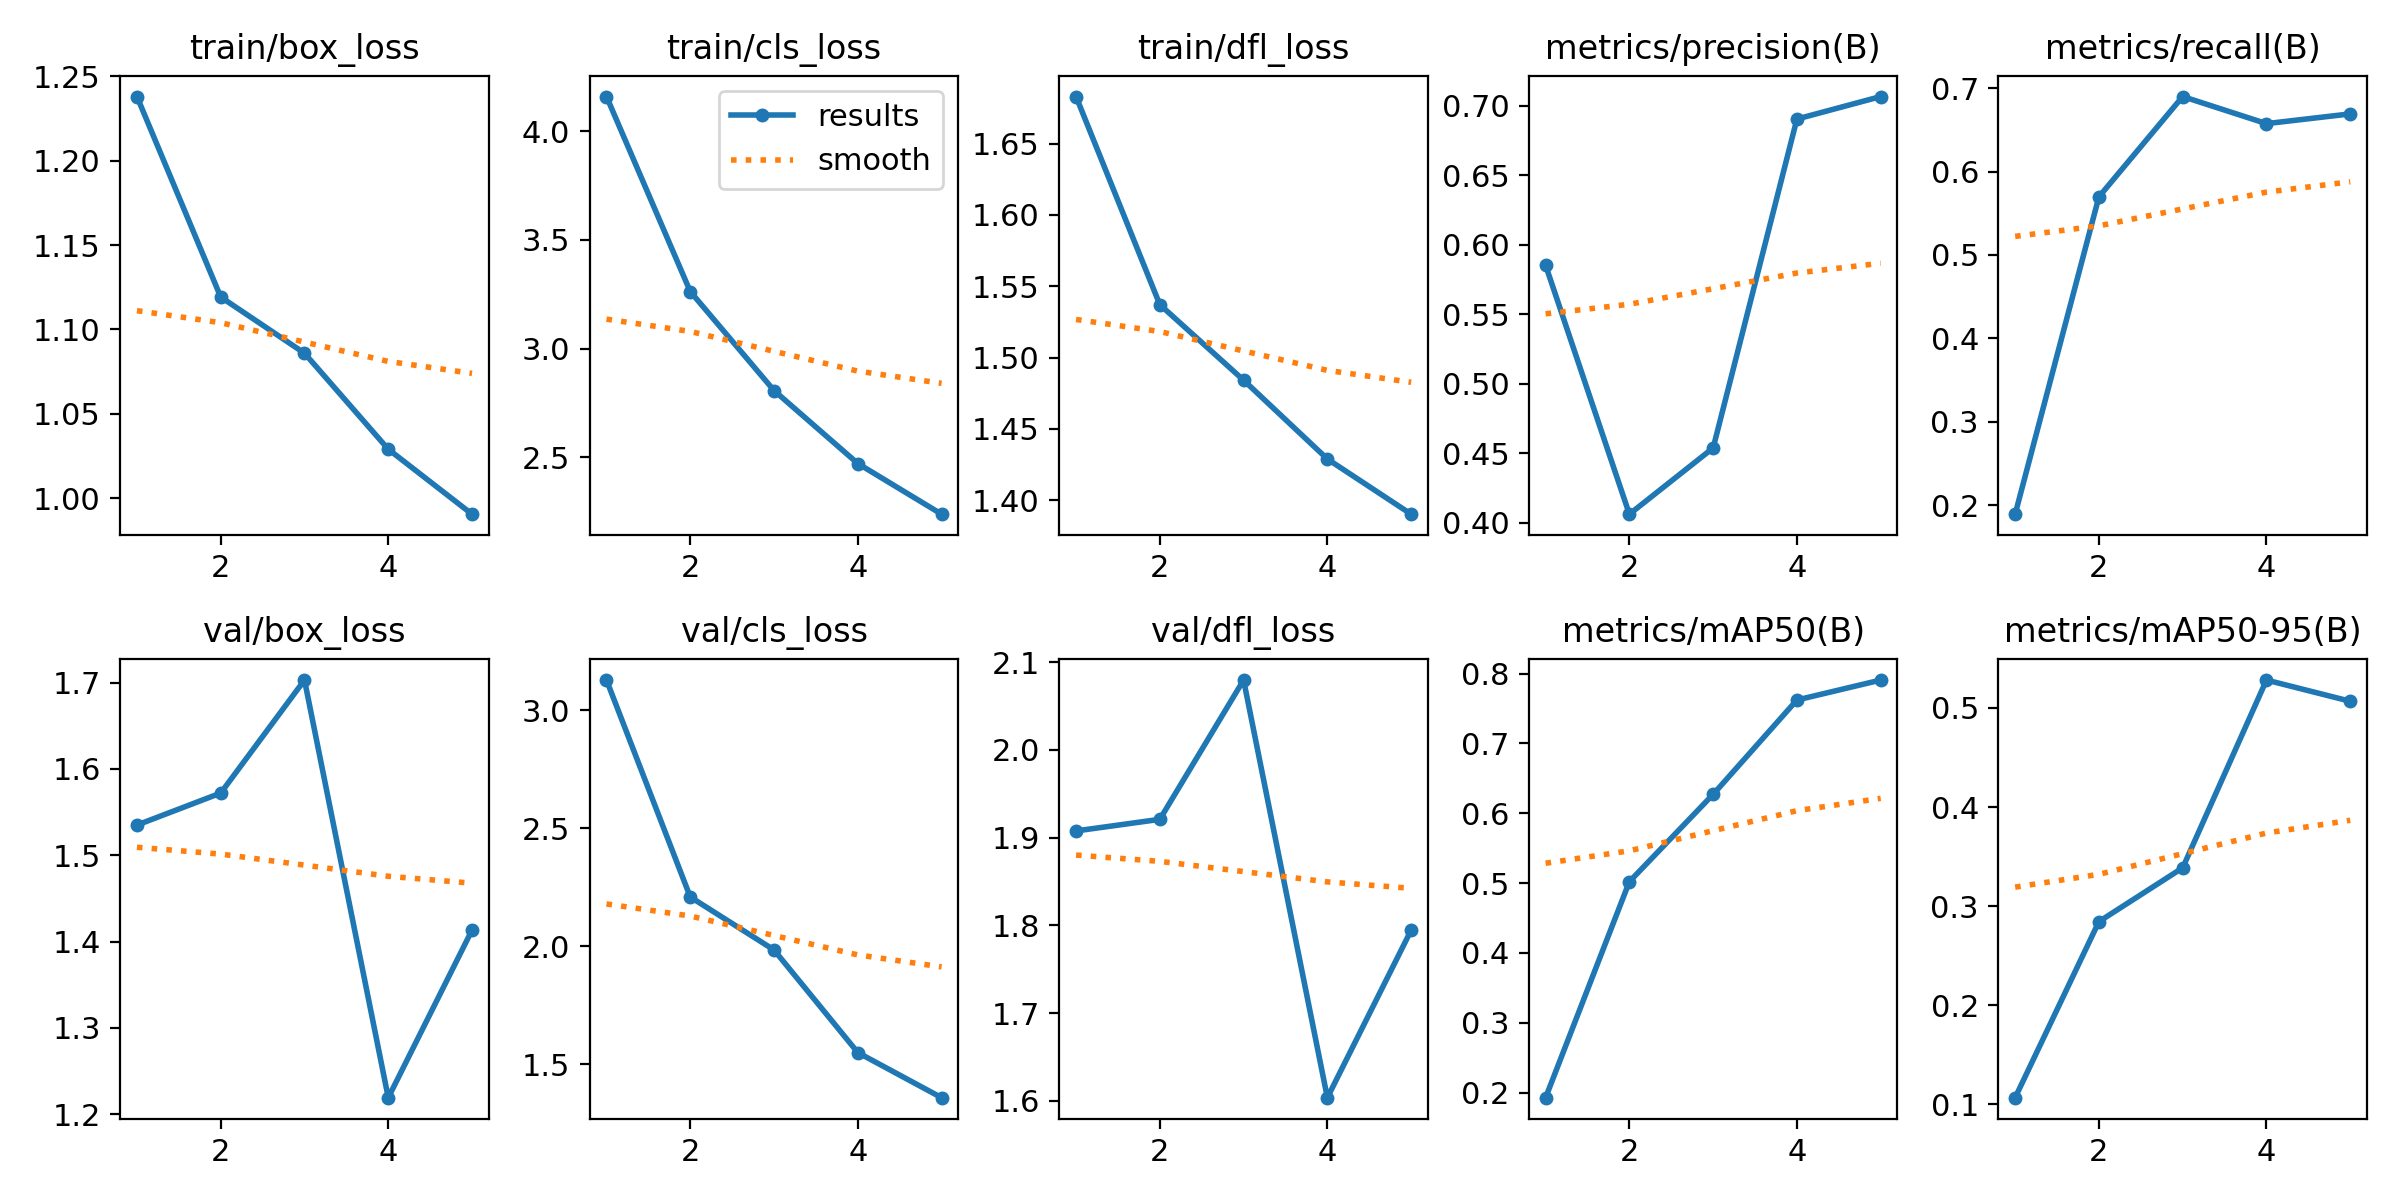

The table this chart was drawn from, first rows:
epoch, train/box_loss, train/cls_loss, train/dfl_loss, metrics/precision(B), metrics/recall(B), metrics/mAP50(B), metrics/mAP50-95(B), val/box_loss, val/cls_loss, val/dfl_loss, lr/pg0, lr/pg1, lr/pg2
1, 1.238, 4.159, 1.683, 0.5853, 0.189, 0.1928, 0.1068, 1.535, 3.128, 1.908, 0.0001106, 0.0001106, 0.0001106
2, 1.119, 3.262, 1.537, 0.4062, 0.5698, 0.5021, 0.2844, 1.572, 2.209, 1.921, 0.0001777, 0.0001777, 0.0001777
3, 1.086, 2.807, 1.484, 0.4538, 0.6901, 0.6271, 0.3387, 1.703, 1.985, 2.079, 0.0002009, 0.0002009, 0.0002009
4, 1.029, 2.472, 1.429, 0.6904, 0.6576, 0.7621, 0.5282, 1.219, 1.55, 1.604, 0.0001352, 0.0001352, 0.0001352
5, 0.9905, 2.239, 1.39, 0.7066, 0.6693, 0.7907, 0.5067, 1.413, 1.359, 1.794, 0.0001352, 0.0001352, 0.0001352
